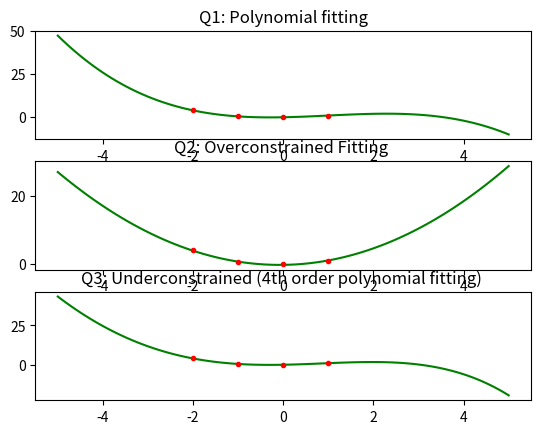

The script that saved this image:
from math import *

import numpy as np
import matplotlib.pyplot as plt

# [redacted]

def constructA(x_data_pts, order=None):
  """Construct the A matrix for polynomial fitting in the form "Ax = b"

  Args:
      x_data_pts (np.array): x data points
      order (int, optional): Highest order in the polynomial to fit. Defaults to None.

  Returns:
      np.array: Matrix A of the form Sc = b
  """
  n = len(x_data_pts)

  if order is None:
    order = n-1

  A = np.ndarray((n, order+1))

  # For each row
  for i in np.arange(0,n):
    # For each column
    for j in np.arange(0,order+1):
      A[i, j] = x_data_pts[i]**j

  return A

def evalPolynomial(coeffs, x):
  """Evaluate value of polynomial in the form "c_0 + c_1 * x + ... c_n * x^n"

  Args:
      coeffs (array): Value of coefficients
      x (float): Value of x

  Returns:
      float: polynomial value
  """
  val = 0
  for i in range(0, len(coeffs)):
    val += coeffs[i] * (x ** i)
  return val

def getLeftWeightedInverse(A, W):
  """Get left weighted pseudoinverse. Returns pseudoinverse of matrix A, A_W_inv
  which is of the form, x = A_W_inv * b.
  For over-constrained problems m > n

  Args:
      A (np.array): Matrix of the form Ax = b
      W (np.array): Weights, choosen to be positive definite

  Returns:
      np.array: Left weighted inverse
  """
  
  return np.linalg.inv(A.T @ W @ A) @ A.T @ W

def getRightWeightedInverse(A, W):
  """Get right weighted pseudoinverse. Returns pseudoinverse of matrix A, A_W_inv, 
  which is of the form, x = A_W_inv * b.
  For under-constrained problems where n > m.

  Args:
      A (np.array): Matrix of the form Ax = b
      W (np.array): Weights, choosen to be positive definite

  Returns:
      np.array: Right weighted inverse
  """
  W_inv = np.linalg.inv(W)

  
  return W_inv @ A.T @ np.linalg.inv(A @ W_inv @ A.T)

x_data_pts = np.array([0, 1, -1, -2])
y_data_pts = np.array([0, 1, 0.5, 4])

######
# Part A
######
print(f"\n")
print(f"Part a")
print(f"\n")

A = constructA(x_data_pts)

print(A)

A_inv = np.linalg.inv(A)

print("A_inv: ", A_inv)

# Solve for coefficients. 
# A * coeffs = y_data_pts 
coeffs = A_inv @ y_data_pts

print("coeffs: ", coeffs)

# Evaluate polynomial values for plotting
xp = np.linspace(-5, 5, 100)
yp_1 = np.array([evalPolynomial(coeffs, x) for x in xp])

plt.show()

######
# Part b
######
print(f"\n")
print(f"Part b")
print(f"\n")

# obtain the best fit parabola y = ax**2 + bx + c
# Construct A up to the 2nd power
A = constructA(x_data_pts, 2)

print(A.shape)

M = np.identity(A.shape[0])
A_left_inv = getLeftWeightedInverse(A, M)

print(f"{A_left_inv.shape} * {y_data_pts.shape}")

# Solve for coefficients. 
# A * coeffs = y_data_pts  
coeffs_2 = A_left_inv @ y_data_pts

print(f"coeffs_2 = {coeffs_2}")

# Evaluate polynomial values for plotting
xp = np.linspace(-5, 5, 100)
yp_2 = np.array([evalPolynomial(coeffs_2, x) for x in xp])

######
# Part c
######
print(f"\n")
print(f"Part c")
print(f"\n")

# obtain the best fit parabola y = g(x) = ax**4 + bx**3 + cx**2 + dx + e
# while minimizing the cost C0(a,b,c,d,e) = integrate_over_-2_to_1 ( (g(x)**2) w.r.t dx)

# Weight matrix W obtained from file "./weights_calculation.ipynb"
W = np.array([
  [57,      -255/8,   129/7,    -21/2,    33/5],
  [-255/8,  129/7,    -21/2,    33/5,     -15/4,],
  [129/7,   -21/2,    33/5,     -15/4,    3],
  [-21/2,    33/5,    -15/4,     3,       -3/2],
  [33/5,    -15/4,    3,        -3/2,     3],
])

# Construct A up to the 4th power
A = constructA(x_data_pts, 4)
print(f"A shape: {A.shape}")

A_right_inv = getRightWeightedInverse(A, W)

# Solve for coefficients. 
# A * coeffs = y_data_pts 
coeffs_3 = A_right_inv @ y_data_pts

print(f"coeffs_3 = {coeffs_3}")

# Evaluate polynomial values for plotting
xp = np.linspace(-5, 5, 100)
yp_3 = np.array([evalPolynomial(coeffs_3, x) for x in xp])

######
# Part d
######

######
# Plotting
######

# TODO Space out the plots

fig, axs = plt.subplots(3, 1)
axs[0].set_title("Q1: Polynomial fitting")
axs[0].plot(xp, yp_1, '-', color='green')
axs[0].plot(x_data_pts, y_data_pts, '.', color='red')

axs[1].set_title("Q2: Overconstrained Fitting ")
axs[1].plot(xp, yp_2, '-', color='green')
axs[1].plot(x_data_pts, y_data_pts, '.', color='red')

axs[2].set_title("Q3: Underconstrained (4th order polynomial fitting) ")
axs[2].plot(xp, yp_3, '-', color='green')
axs[2].plot(x_data_pts, y_data_pts, '.', color='red')

plt.show()

######
# Part c
######


